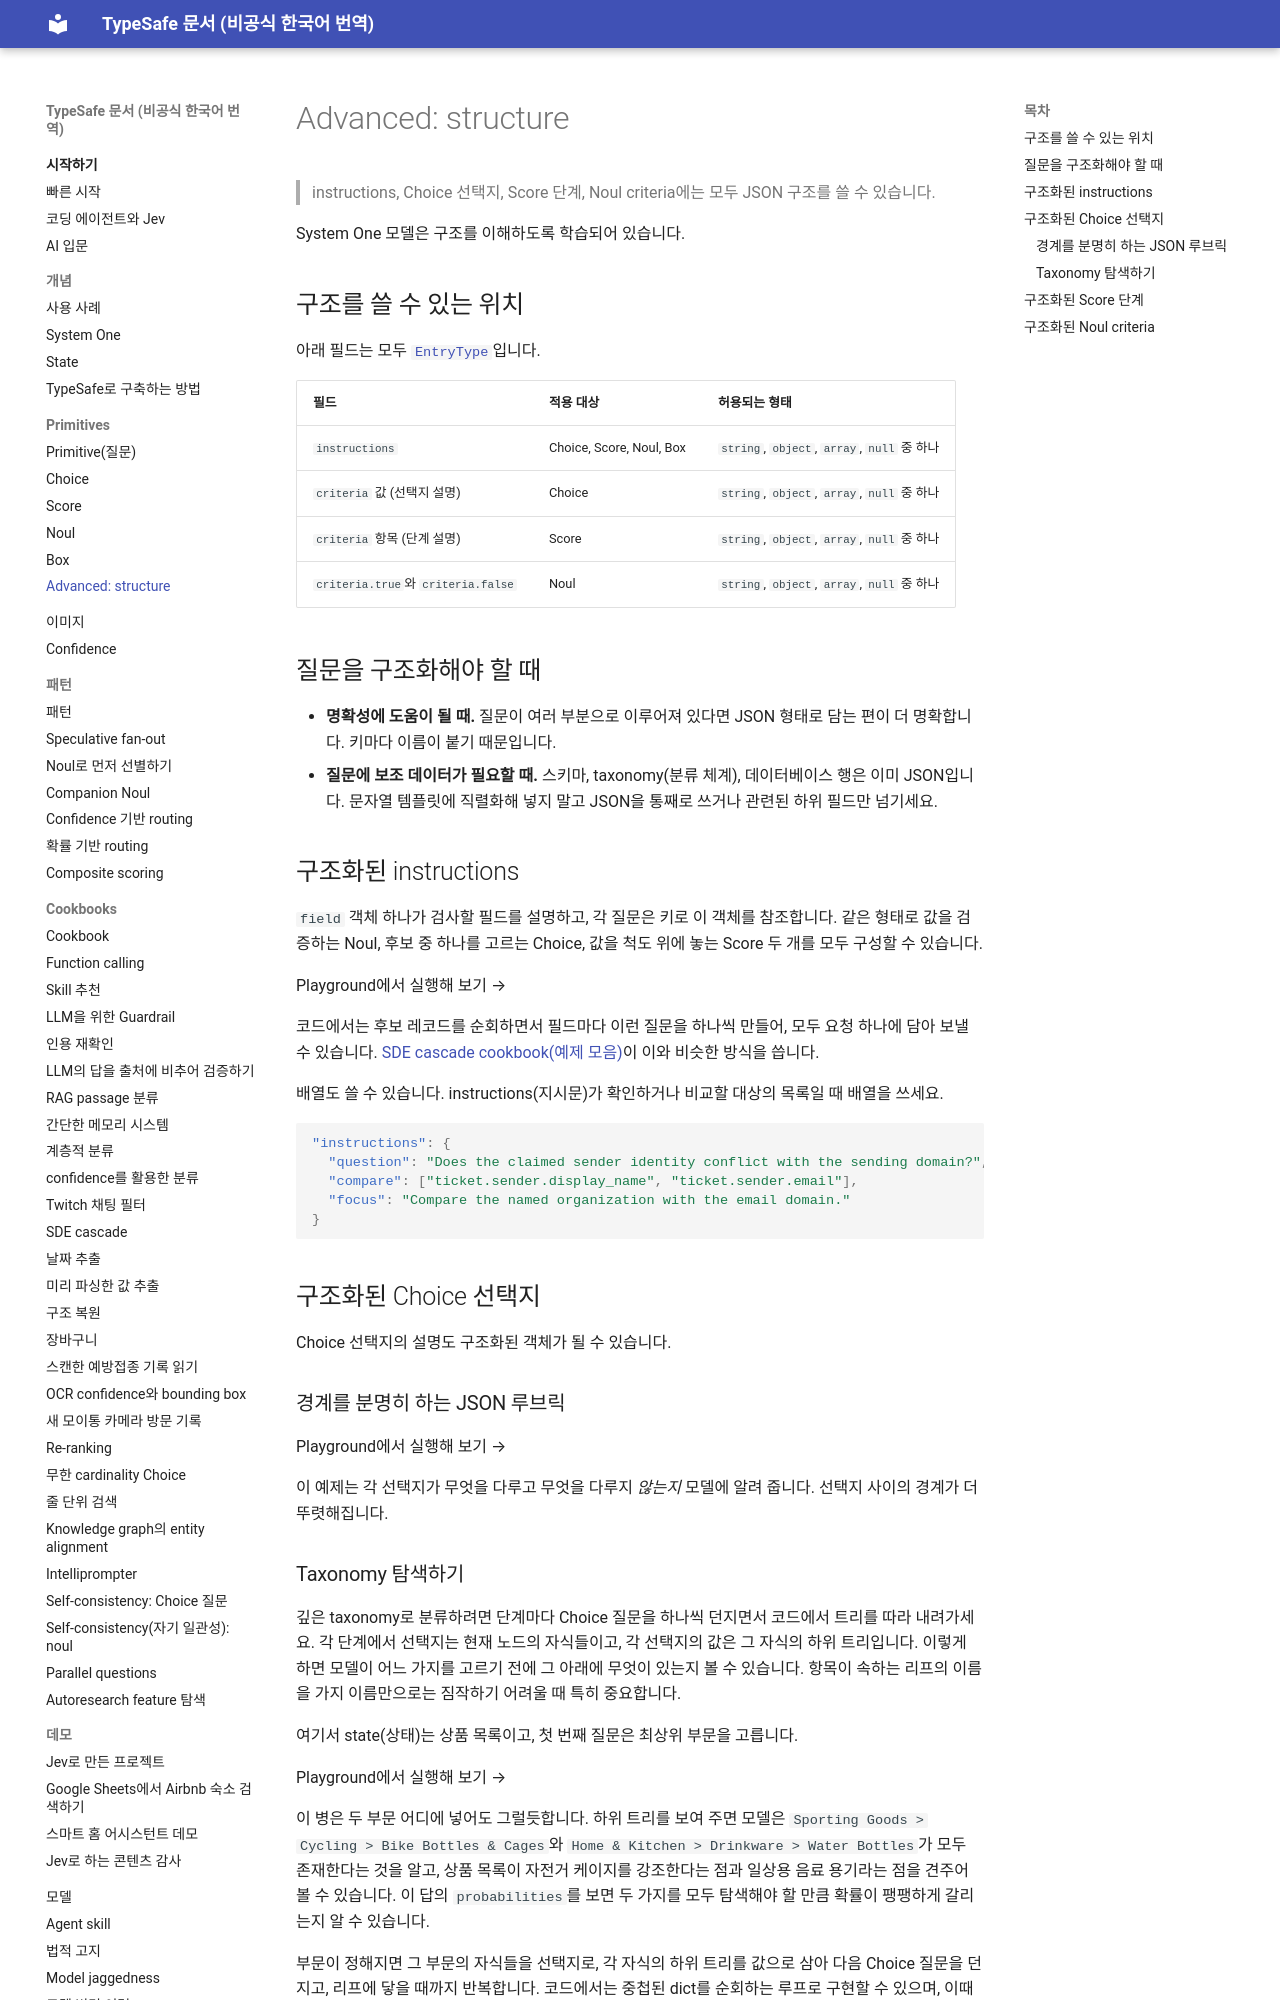

repository: ryankwondev/typesafe-docs-ko · page: primitives/advanced/index.html · generator: mkdocs

# Advanced: structure

> instructions, Choice 선택지, Score 단계, Noul criteria에는 모두 JSON 구조를 쓸 수 있습니다.

System One 모델은 구조를 이해하도록 학습되어 있습니다.

## 구조를 쓸 수 있는 위치

아래 필드는 모두 [`EntryType`](../sdk/javascript/api/type-aliases/EntryType.md)입니다.

| 필드 | 적용 대상 | 허용되는 형태 |
| - | - | - |
| `instructions` | Choice, Score, Noul, Box | `string`, `object`, `array`, `null` 중 하나 |
| `criteria` 값 (선택지 설명) | Choice | `string`, `object`, `array`, `null` 중 하나 |
| `criteria` 항목 (단계 설명) | Score | `string`, `object`, `array`, `null` 중 하나 |
| `criteria.true`와 `criteria.false` | Noul | `string`, `object`, `array`, `null` 중 하나 |

## 질문을 구조화해야 할 때

* **명확성에 도움이 될 때.** 질문이 여러 부분으로 이루어져 있다면 JSON 형태로 담는 편이 더 명확합니다. 키마다 이름이 붙기 때문입니다.
* **질문에 보조 데이터가 필요할 때.** 스키마, taxonomy(분류 체계), 데이터베이스 행은 이미 JSON입니다. 문자열 템플릿에 직렬화해 넣지 말고 JSON을 통째로 쓰거나 관련된 하위 필드만 넘기세요.

## 구조화된 instructions

`field` 객체 하나가 검사할 필드를 설명하고, 각 질문은 키로 이 객체를 참조합니다. 같은 형태로 값을 검증하는 Noul, 후보 중 하나를 고르는 Choice, 값을 척도 위에 놓는 Score 두 개를 모두 구성할 수 있습니다.

Playground에서 실행해 보기 →

코드에서는 후보 레코드를 순회하면서 필드마다 이런 질문을 하나씩 만들어, 모두 요청 하나에 담아 보낼 수 있습니다. [SDE cascade cookbook(예제 모음)](../cookbooks/sde_cascade.md)이 이와 비슷한 방식을 씁니다.

배열도 쓸 수 있습니다. instructions(지시문)가 확인하거나 비교할 대상의 목록일 때 배열을 쓰세요.

```json
"instructions": {
  "question": "Does the claimed sender identity conflict with the sending domain?",
  "compare": ["ticket.sender.display_name", "ticket.sender.email"],
  "focus": "Compare the named organization with the email domain."
}
```

## 구조화된 Choice 선택지

Choice 선택지의 설명도 구조화된 객체가 될 수 있습니다.

### 경계를 분명히 하는 JSON 루브릭

Playground에서 실행해 보기 →

이 예제는 각 선택지가 무엇을 다루고 무엇을 다루지 *않는지* 모델에 알려 줍니다. 선택지 사이의 경계가 더 뚜렷해집니다.
